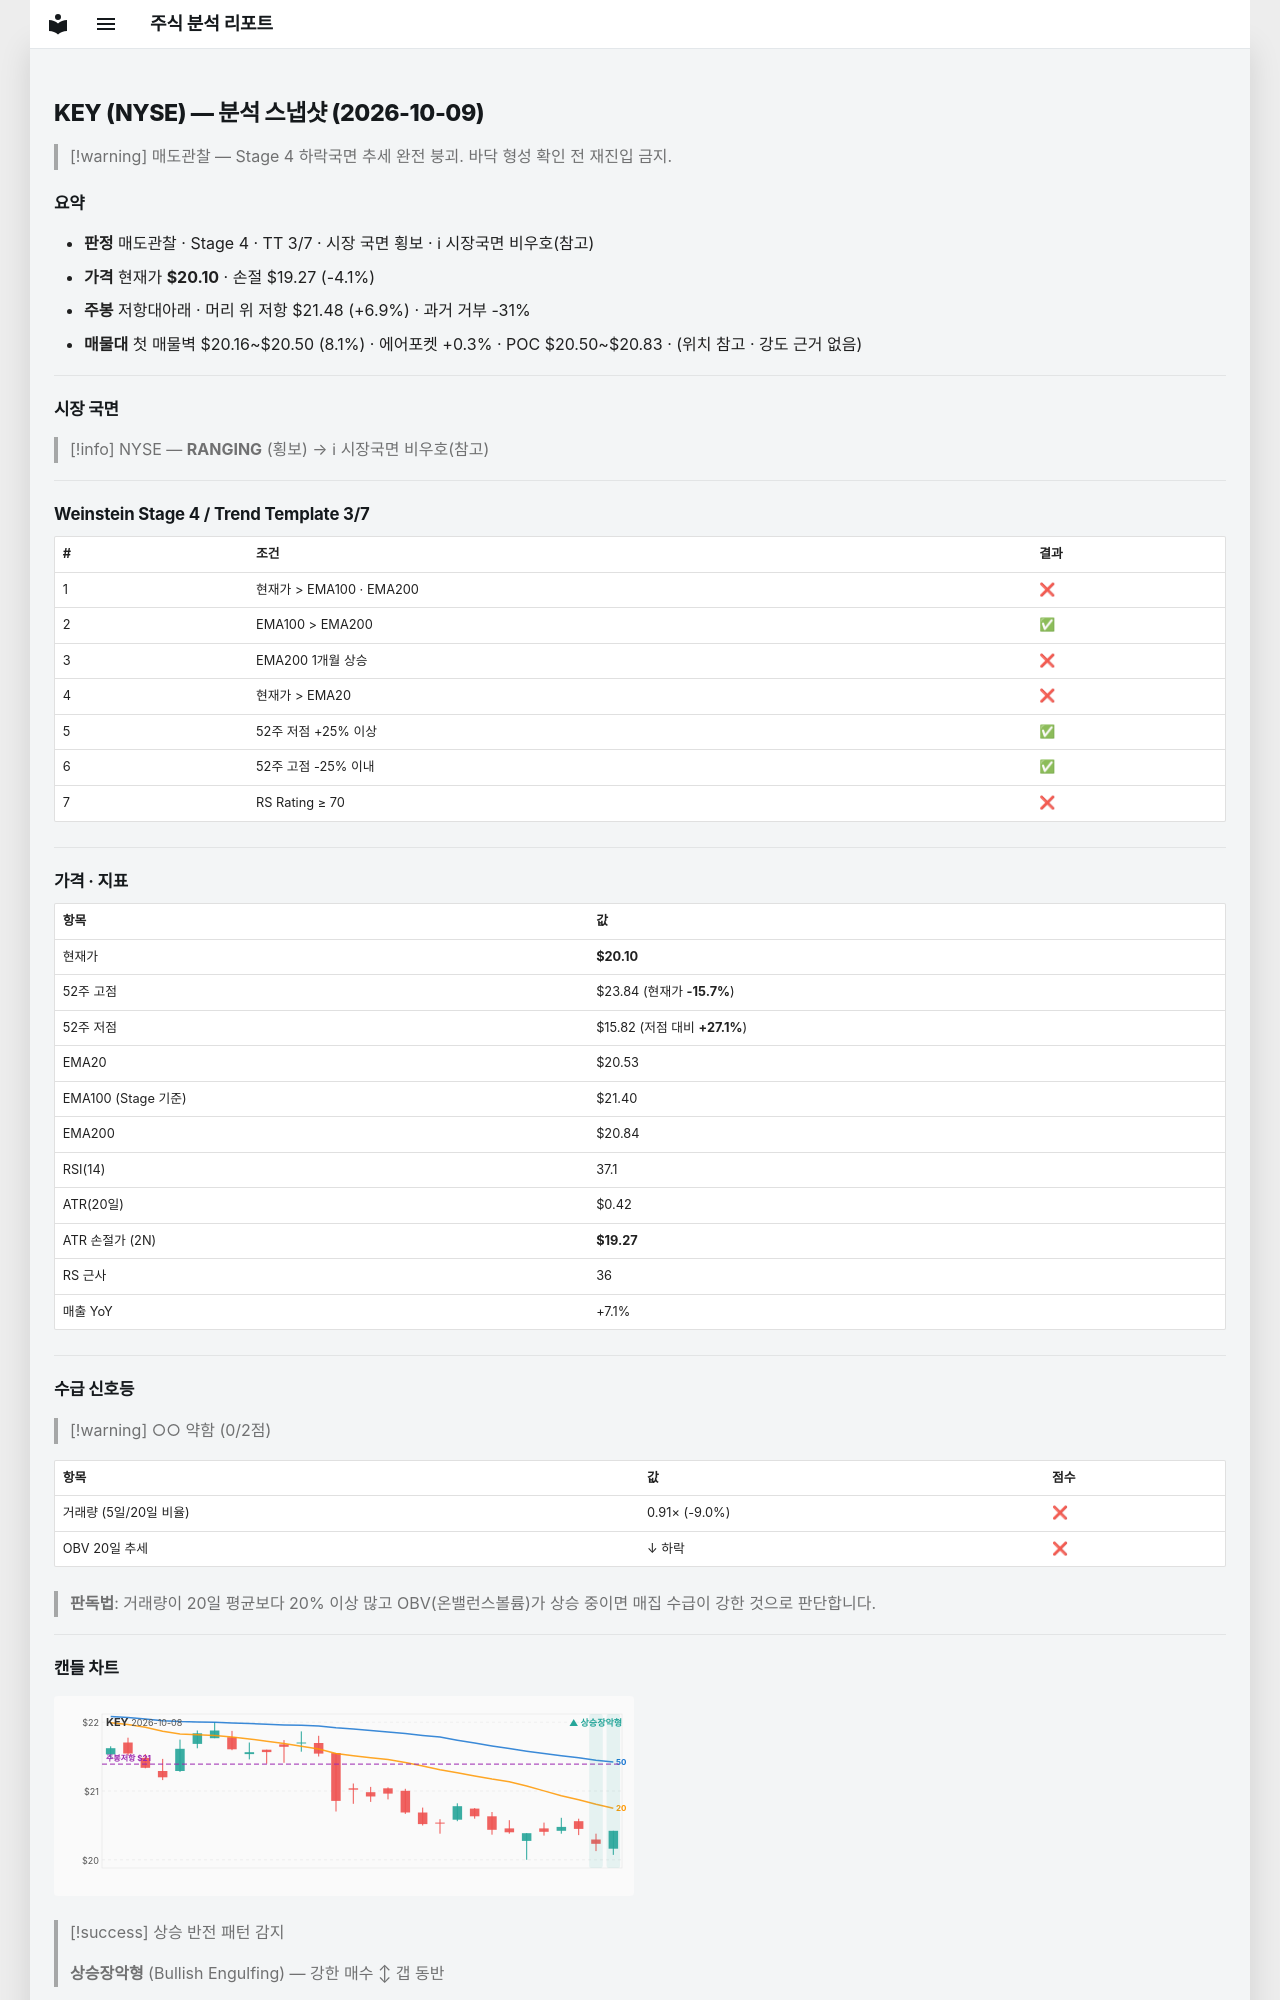

repository: soloandco/stock-reports · page: snapshots/KEY-2026-10-09/index.html · generator: mkdocs

---
type: analysis-snapshot
title: KEY 분석 스냅샷
ticker: KEY
market: NYSE
created: 2026-10-09
updated: 2026-10-09
bar-date: 2026-10-08
verdict: 매도관찰
real-rr: 1.66
sma50-gap-pct: -2.1
weekly-position: 저항대아래
weekly-overhead-price: 21.48
weekly-overhead-pct: 6.9
stage: 4
trend-template-score: 3
tt-max: 7
ma-set: ema-20-100-200
price: 20.100000381469727
stop-price: 19.269211492699135
market-regime: RANGING
supply-demand-score: 0/2
supply-demand-label: 약함
status: tracking
tags:
  - stock-agent
  - watchlist
  - KEY
  - analysis
related:
  - "[[analysis-template]]"
---

# KEY (NYSE) — 분석 스냅샷 (2026-10-09)

> [!warning] 매도관찰 — Stage 4 하락국면
> 추세 완전 붕괴. 바닥 형성 확인 전 재진입 금지.

## 요약

- **판정** 매도관찰 · Stage 4 · TT 3/7 · 시장 국면 횡보 · ℹ 시장국면 비우호(참고)
- **가격** 현재가 **$20.10** · 손절 $19.27 (-4.1%)
- **주봉** 저항대아래 · 머리 위 저항 $21.48 (+6.9%) · 과거 거부 -31%
- **매물대** 첫 매물벽 $20.16~$20.50 (8.1%) · 에어포켓 +0.3% · POC $20.50~$20.83 · (위치 참고 · 강도 근거 없음)

---

## 시장 국면

> [!info] NYSE — **RANGING** (횡보) → ℹ 시장국면 비우호(참고)

---

## Weinstein Stage 4 / Trend Template 3/7

| # | 조건 | 결과 |
|---|------|------|
| 1 | 현재가 > EMA100 · EMA200 | ❌ |
| 2 | EMA100 > EMA200 | ✅ |
| 3 | EMA200 1개월 상승 | ❌ |
| 4 | 현재가 > EMA20 | ❌ |
| 5 | 52주 저점 +25% 이상 | ✅ |
| 6 | 52주 고점 -25% 이내 | ✅ |
| 7 | RS Rating ≥ 70 | ❌ |

---

## 가격 · 지표

| 항목 | 값 |
|------|---|
| 현재가 | **$20.10** |
| 52주 고점 | $23.84 (현재가 **-15.7%**) |
| 52주 저점 | $15.82 (저점 대비 **+27.1%**) |
| EMA20 | $20.53 |
| EMA100 (Stage 기준) | $21.40 |
| EMA200 | $20.84 |
| RSI(14) | 37.1 |
| ATR(20일) | $0.42 |
| ATR 손절가 (2N) | **$19.27** |
| RS 근사 | 36 |
| 매출 YoY | +7.1% |

---
## 수급 신호등

> [!warning] ○○ 약함 (0/2점)

| 항목 | 값 | 점수 |
|------|------|------|
| 거래량 (5일/20일 비율) | 0.91× (-9.0%) | ❌ |
| OBV 20일 추세 | ↓ 하락 | ❌ |

> **판독법**: 거래량이 20일 평균보다 20% 이상 많고 OBV(온밸런스볼륨)가 상승 중이면 매집 수급이 강한 것으로 판단합니다.

---
